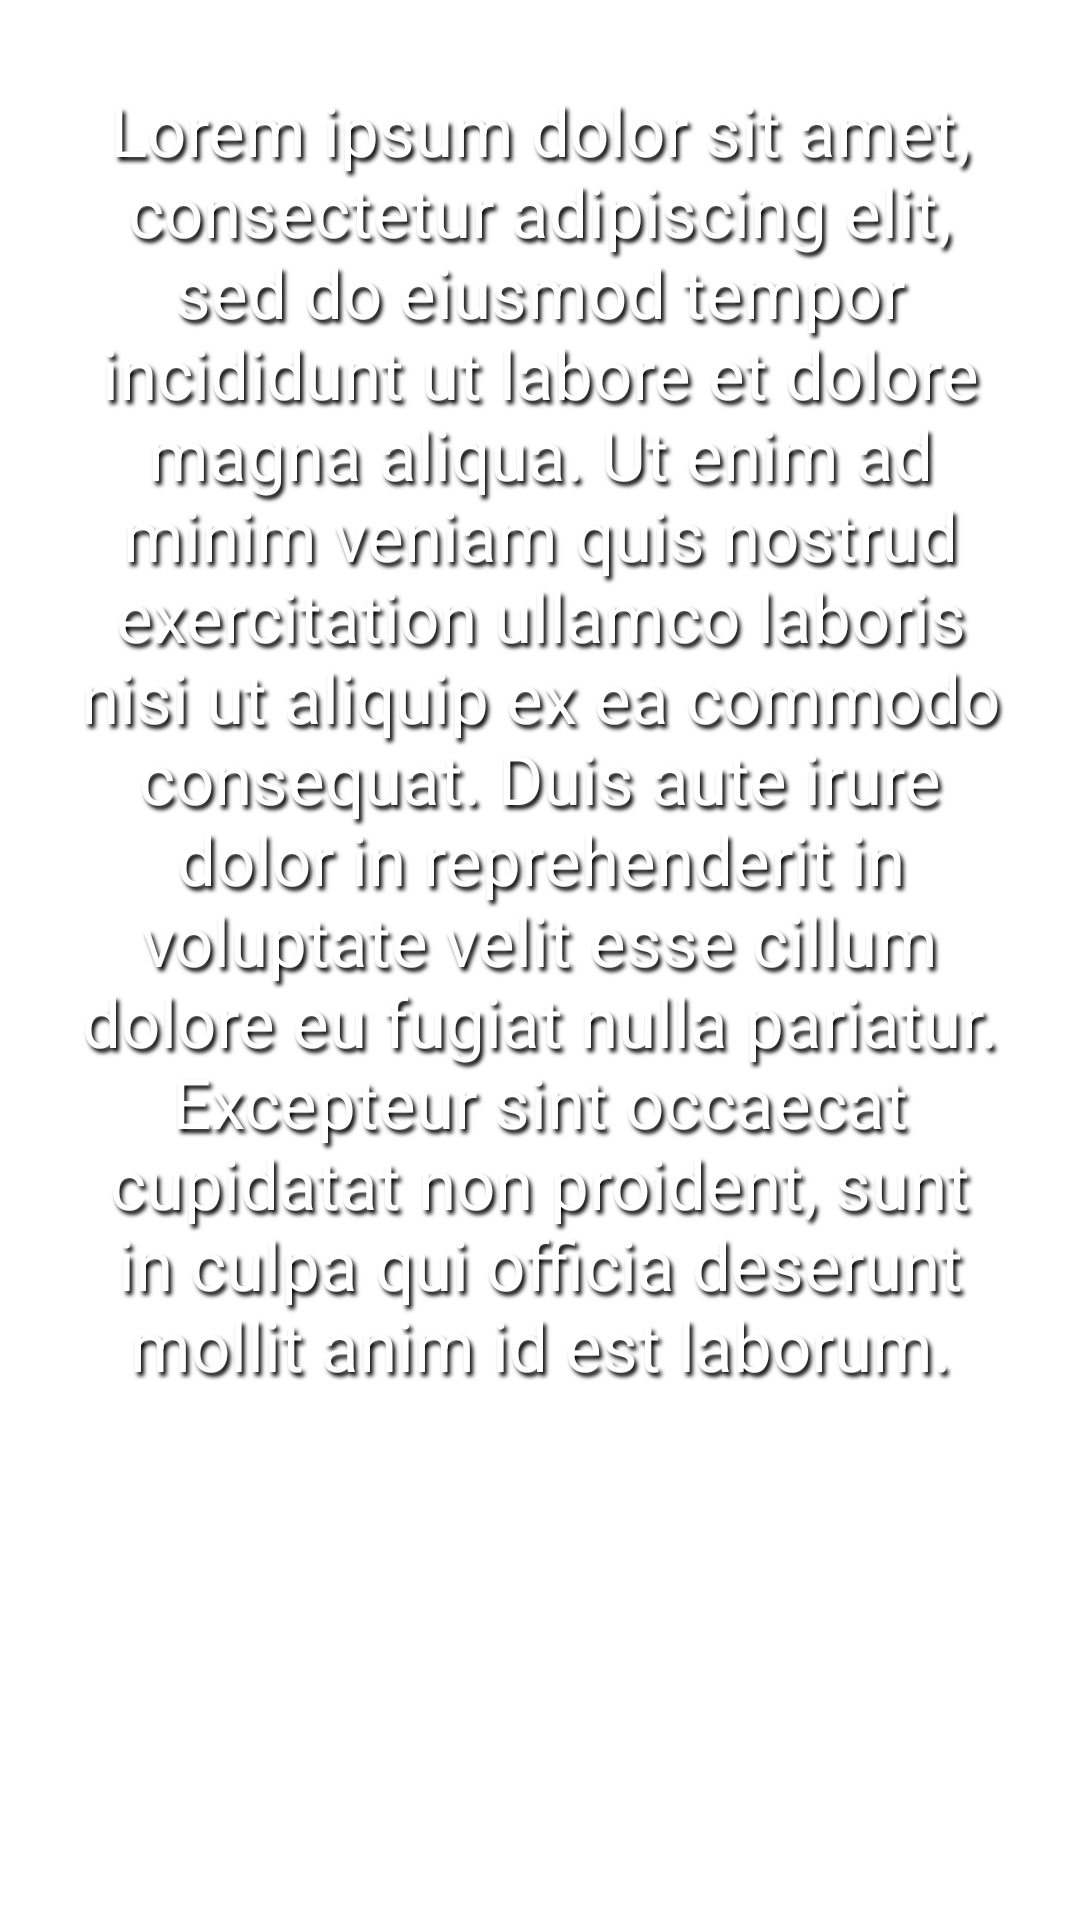

Produce the Android XML layout that renders to this screen, including the resource entries it uses.
<!-- AndroidManifest.xml: application theme Theme.Kiemtienqua -->
<!-- res/layout/guideview.xml -->
<?xml version="1.0" encoding="utf-8"?>
<androidx.constraintlayout.widget.ConstraintLayout
    xmlns:android="http://schemas.android.com/apk/res/android"
    android:layout_width="match_parent"
    android:layout_height="wrap_content"
    xmlns:app="http://schemas.android.com/apk/res-auto">


    <TextView
        android:layout_width="match_parent"
        android:layout_height="wrap_content"
        android:id="@+id/guide_desc"
        android:text="@string/sample_desc"
        android:textSize="23sp"
        android:textStyle="normal"
        android:textColor="@color/white"
        android:shadowColor="@color/black"
        android:shadowDx="3"
        android:shadowDy="4"
        android:shadowRadius="3"
        android:textAlignment="center"
        android:padding="13dp"
        android:layout_marginTop="15dp"
        android:layout_marginEnd="10dp"
        android:layout_marginStart="10dp"
        app:layout_constraintTop_toTopOf="parent"
        app:layout_constraintStart_toStartOf="parent"
        app:layout_constraintEnd_toEndOf="parent"/>

</androidx.constraintlayout.widget.ConstraintLayout>
<!-- resources referenced by this layout -->
<resources>
  <color name="black">#FF000000</color>
  <color name="white">#FFFFFFFF</color>
  <string name="sample_desc">Lorem ipsum dolor sit amet, consectetur adipiscing elit,
          sed do eiusmod tempor incididunt ut labore et dolore magna aliqua. Ut enim ad minim veniam
          quis nostrud exercitation ullamco laboris nisi ut aliquip ex ea commodo consequat.
          Duis aute irure dolor in reprehenderit in voluptate velit esse cillum dolore eu fugiat nulla pariatur.
          Excepteur sint occaecat cupidatat non proident, sunt in culpa qui officia deserunt mollit
          anim id est laborum.</string>
  <style name="Theme.Kiemtienqua" parent="Theme.MaterialComponents.DayNight.NoActionBar">
          
          <item name="colorPrimary">@color/purple_500</item>
          <item name="colorPrimaryVariant">@color/purple_700</item>
          <item name="colorOnPrimary">@color/white</item>
          
          <item name="colorSecondary">@color/teal_200</item>
          <item name="colorSecondaryVariant">@color/teal_700</item>
          <item name="colorOnSecondary">@color/black</item>
          
          <item name="android:statusBarColor" tools:targetApi="l">?attr/colorPrimaryVariant</item>
          
      </style>
  <color name="purple_500">#FF6200EE</color>
  <color name="purple_700">#FF3700B3</color>
  <color name="teal_200">#FF03DAC5</color>
  <color name="teal_700">#FF018786</color>
</resources>
